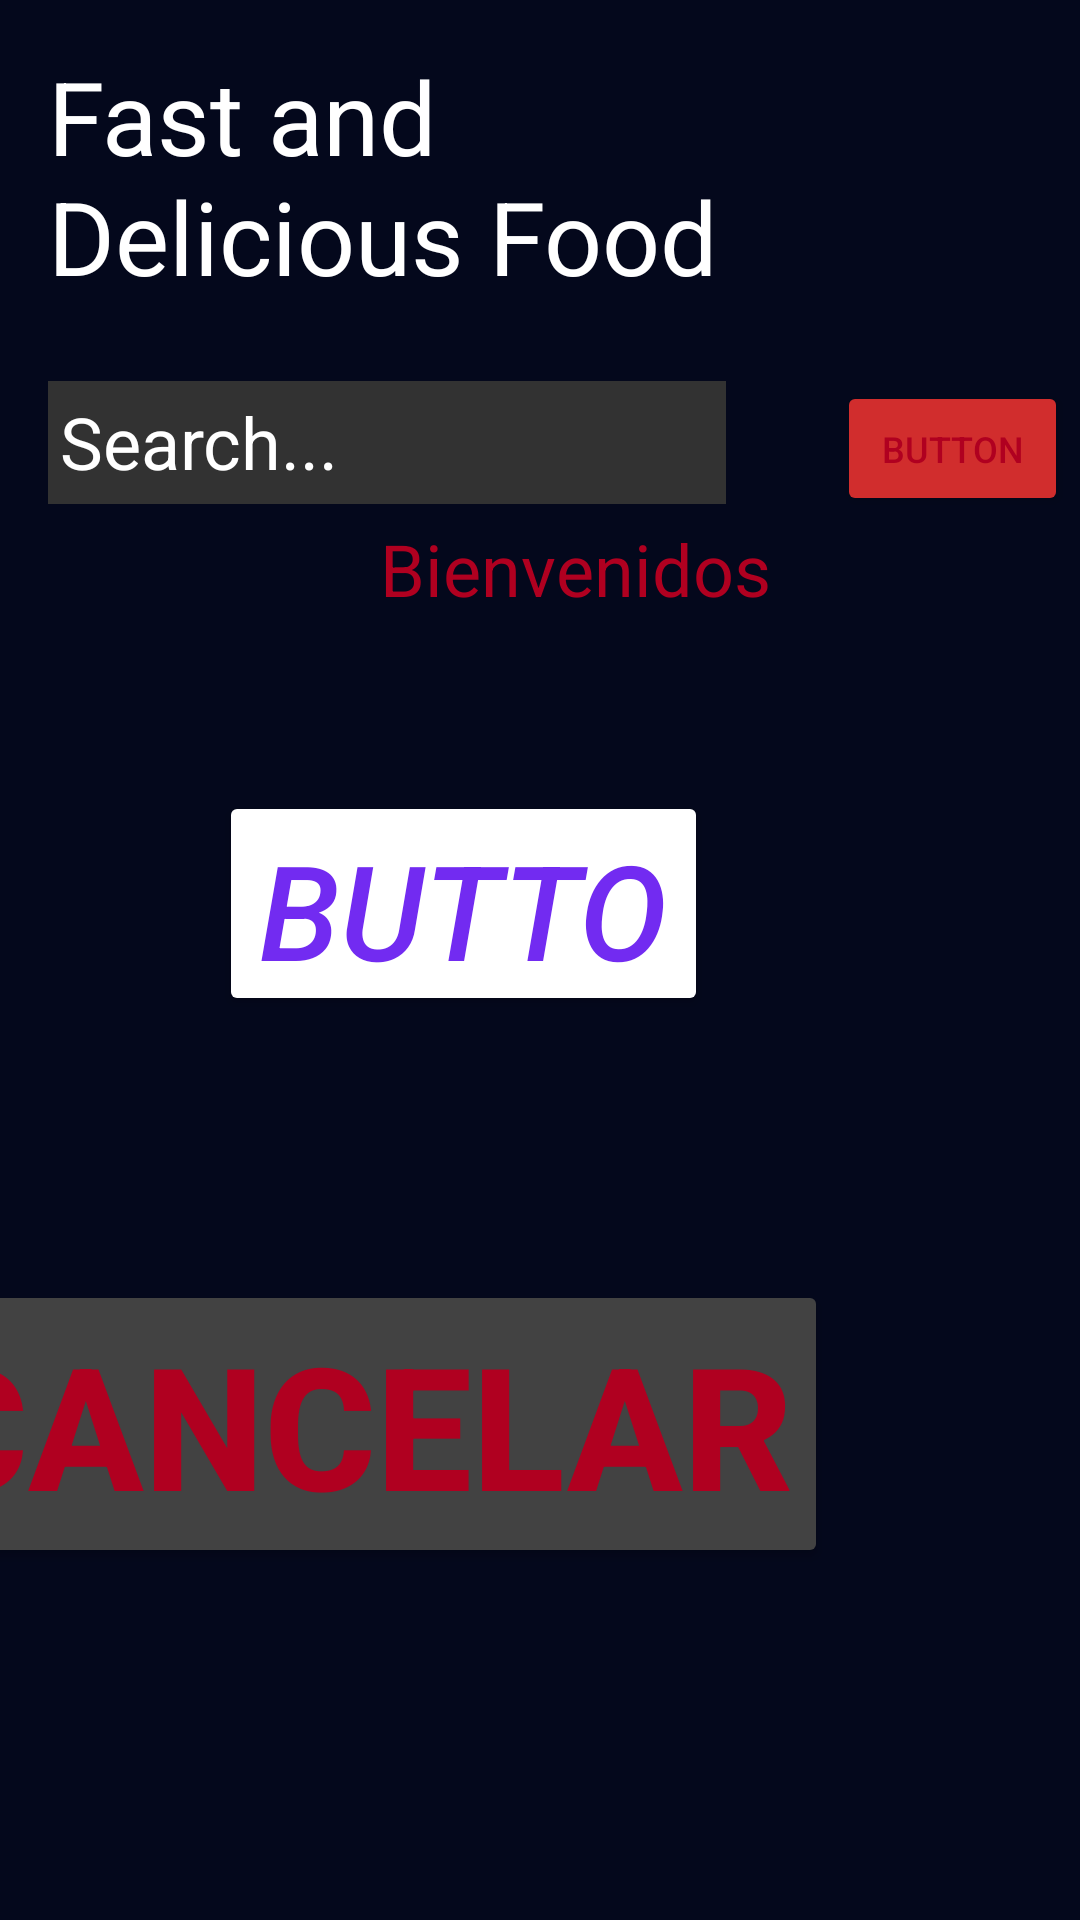

This screen was rendered from an Android layout file. Write that file and the resources it references.
<!-- AndroidManifest.xml: application theme Theme.MyApplication1 -->
<!-- res/layout/activity_main.xml -->
<?xml version="1.0" encoding="utf-8"?>
<androidx.constraintlayout.widget.ConstraintLayout xmlns:android="http://schemas.android.com/apk/res/android"
    xmlns:app="http://schemas.android.com/apk/res-auto"
    xmlns:tools="http://schemas.android.com/tools"
    android:layout_width="match_parent"
    android:layout_height="match_parent"
    tools:context=".MainActivity">

    <TextView
        android:id="@+id/textView2"
        android:layout_width="wrap_content"
        android:layout_height="wrap_content"
        android:background="@color/azul"
        android:gravity="center"
        android:text="@string/app_name"
        app:layout_constraintBottom_toBottomOf="parent"
        app:layout_constraintEnd_toEndOf="parent"
        app:layout_constraintHorizontal_bias="0.551"
        app:layout_constraintStart_toStartOf="parent"
        app:layout_constraintTop_toTopOf="parent"
        app:layout_constraintVertical_bias="0.285" />

    <Button
        android:id="@+id/button"
        style="@style/texttitle"
        android:layout_width="163dp"
        android:layout_height="75dp"
        android:layout_marginTop="58dp"
        android:layout_marginEnd="124dp"
        android:text="Button"
        app:layout_constraintEnd_toEndOf="parent"
        app:layout_constraintTop_toBottomOf="@+id/textView2" />

    <Button
        android:id="@+id/button2"

        style="@style/Buttoncancelar"
        android:layout_width="wrap_content"
        android:layout_height="wrap_content"
        android:layout_marginTop="88dp"
        android:layout_marginEnd="84dp"
        android:text="cancelar"
        app:layout_constraintEnd_toEndOf="parent"
        app:layout_constraintTop_toBottomOf="@+id/button" />

    <TextView
        android:id="@+id/textView"
        style="@style/white"
        android:layout_width="254dp"
        android:layout_height="87dp"
        android:layout_marginStart="16dp"
        android:layout_marginTop="16dp"
        android:text="Fast and Delicious Food"
        android:textSize="34sp"
        app:layout_constraintStart_toStartOf="parent"
        app:layout_constraintTop_toTopOf="parent" />

    <TextView
        android:id="@+id/textView3"
        style="@style/white"
        android:layout_width="226dp"
        android:layout_height="41dp"
        android:background="@color/text_bg"
        android:layout_marginStart="16dp"
        android:layout_marginTop="24dp"
        android:backgroundTint="@color/text_bg"
        android:padding="4dp"
        android:text="Search..."
        app:layout_constraintStart_toStartOf="parent"
        app:layout_constraintTop_toBottomOf="@+id/textView" />

    <Button
        android:id="@+id/button3"
        style="@style/ButtonMenu"
        android:layout_width="77dp"
        android:layout_height="45dp"
        android:layout_marginTop="24dp"
        android:layout_marginEnd="4dp"
        android:padding="4dp"
        android:text="Button"
        android:textSize="12sp"
        app:layout_constraintEnd_toEndOf="parent"
        app:layout_constraintTop_toBottomOf="@+id/textView" />

    <ImageView
        android:id="@+id/imageView"
        android:layout_width="64dp"
        android:layout_height="47dp"
        android:layout_marginStart="7dp"
        android:layout_marginTop="24dp"
        android:layout_marginEnd="11dp"
        app:layout_constraintEnd_toStartOf="@+id/button3"
        app:layout_constraintHorizontal_bias="0.0"
        app:layout_constraintStart_toEndOf="@+id/textView3"
        app:layout_constraintTop_toBottomOf="@+id/textView"
        app:srcCompat="@drawable/baseline_tune_24" />

</androidx.constraintlayout.widget.ConstraintLayout>
<!-- resources referenced by this layout -->
<resources>
  <color name="azul">#722BF1</color>
  <color name="text_bg">#323232</color>
  <string name="app_name">Bienvenidos</string>
  <style name="ButtonMenu">
          <item name="android:backgroundTint">#D12D2D</item>
          <item name="cornerRadius">10dp</item>
      </style>
  <style name="Buttoncancelar" parent="ButtonGeneral">
          <item name="android:backgroundTint">@color/cardview_dark_background</item>
      </style>
  <style name="texttitle">
          <item name="android:textStyle">italic</item>
          <item name="android:backgroundTint">@color/white</item>
          <item name="android:textColor">@color/azul</item>
          <item name="android:textSize">44sp</item>
      </style>
  <style name="white">
          <item name="android:textColor">@color/white</item>
      </style>
  <style name="Theme.MyApplication1" parent="Base.Theme.MyApplication1">
  
          <item name="android:backgroundTint">#04081C</item>
          <item name="android:textColor">@color/design_default_color_error</item>
          <item name="android:textSize">24sp</item>
      </style>
  <style name="ButtonGeneral" parent="ShapeAppearanceOverlay.Material3.Button">
          <item name="android:textStyle">bold</item>
          <item name="android:backgroundTint">@color/azul</item>
          <item name="android:textSize">57sp</item>
          <item name="cornerRadius">20dp</item>
      </style>
  <color name="white">#FFFFFFFF</color>
  <style name="Base.Theme.MyApplication1" parent="Theme.Material3.DayNight.NoActionBar">
          
          
      </style>
</resources>
